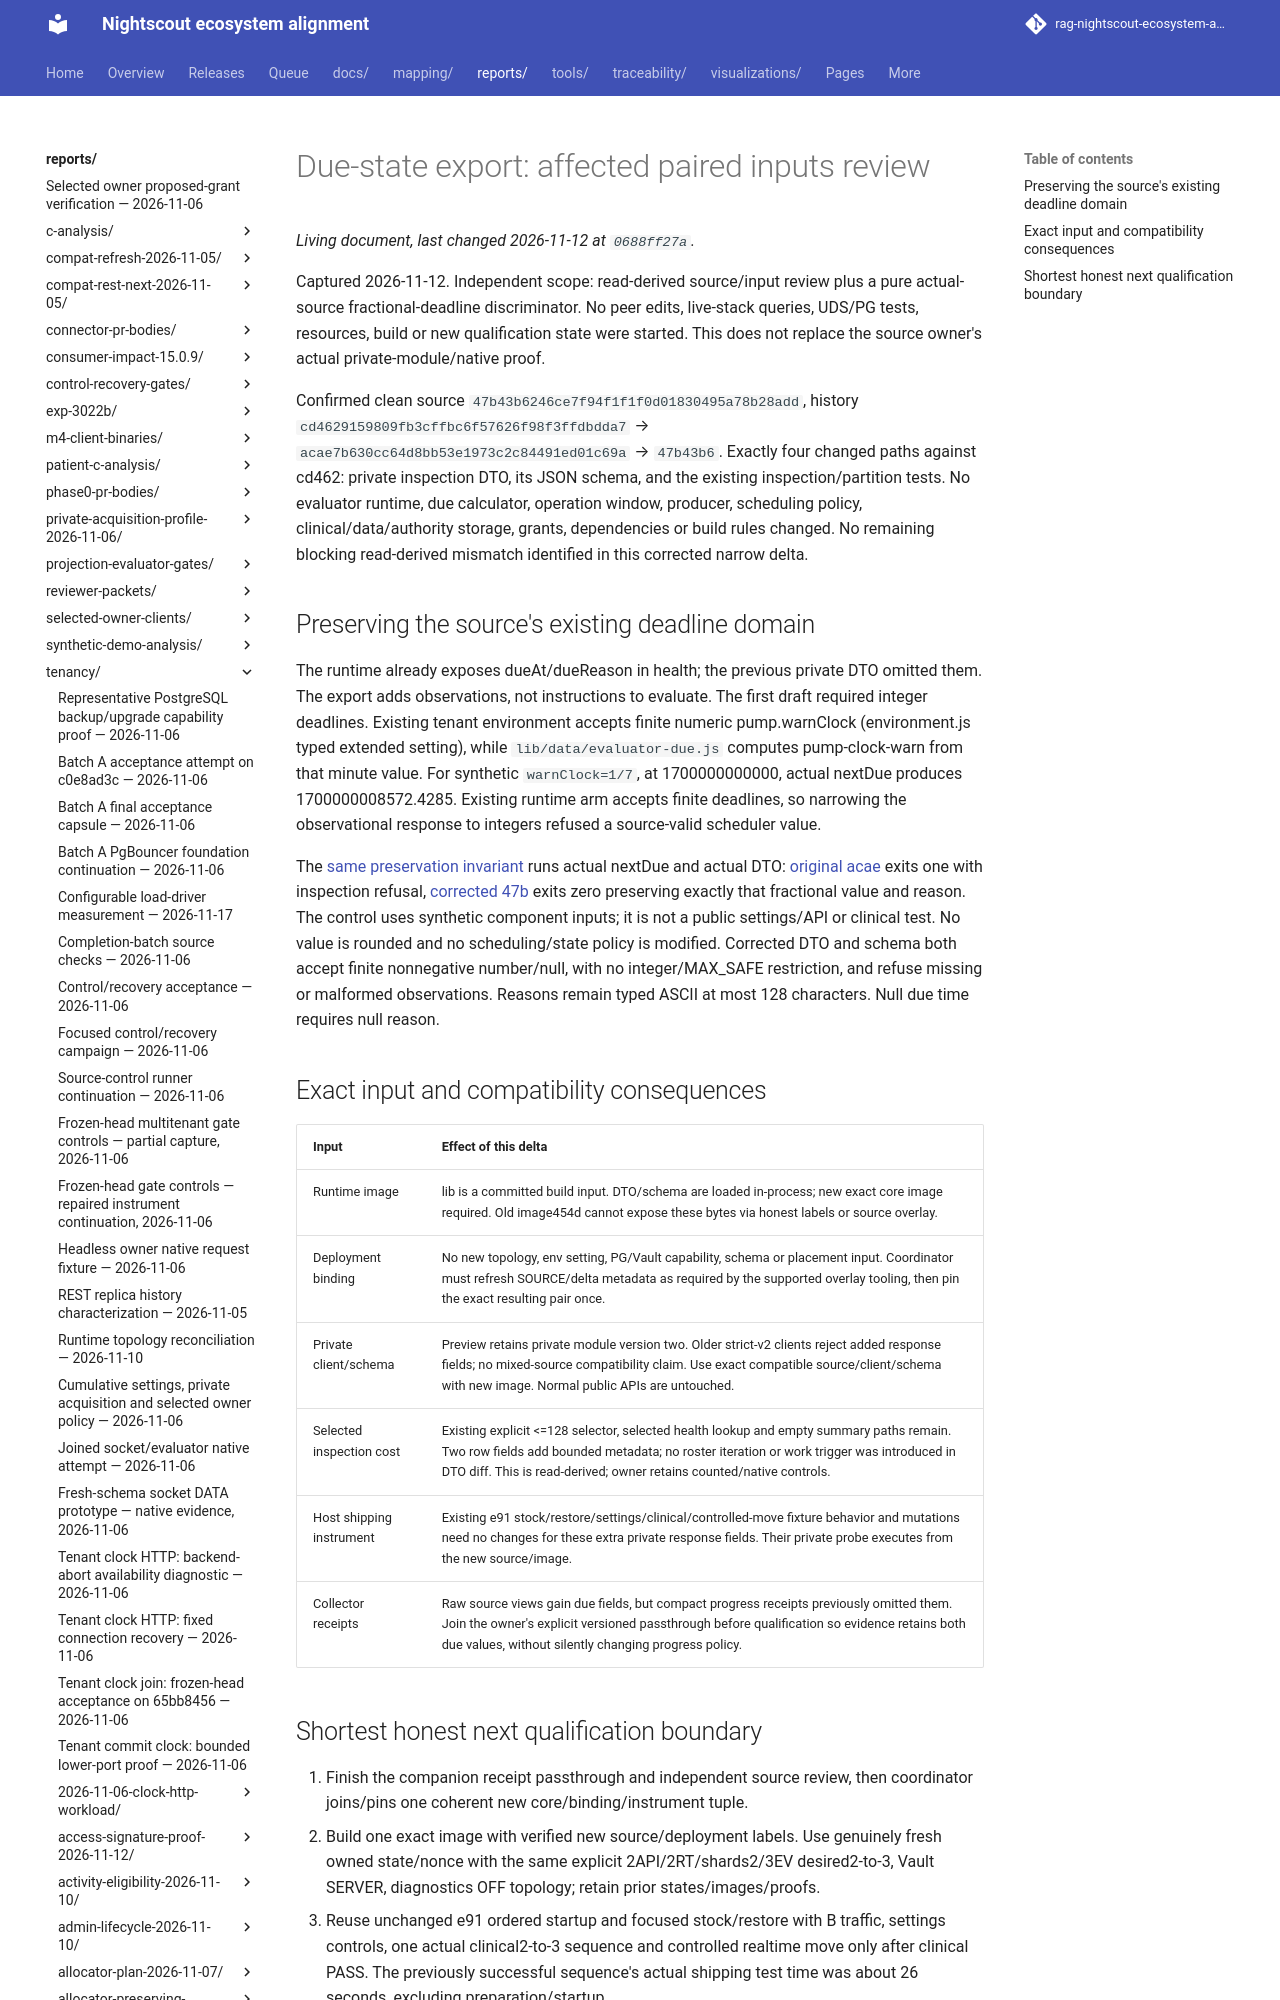

repository: bewest/rag-nightscout-ecosystem-alignment · page: reports/tenancy/evaluator-inspection-due-2026-11-12/affected-input-review/index.html · generator: mkdocs

# Due-state export: affected paired inputs review

Captured 2026-11-12. Independent scope: read-derived source/input review plus a
pure actual-source fractional-deadline discriminator. No peer edits, live-stack
queries, UDS/PG tests, resources, build or new qualification state were started.
This does not replace the source owner's actual private-module/native proof.

Confirmed clean source `47b43b6246ce7f94f1f1f0d01830495a78b28add`, history
`cd4629159809fb3cffbc6f57626f98f3ffdbdda7` →
`acae7b630cc64d8bb53e1973c2c84491ed01c69a` → `47b43b6`.
Exactly four changed paths against cd462: private inspection DTO, its JSON schema,
and the existing inspection/partition tests. No evaluator runtime, due calculator,
operation window, producer, scheduling policy, clinical/data/authority storage,
grants, dependencies or build rules changed. No remaining blocking read-derived
mismatch identified in this corrected narrow delta.
